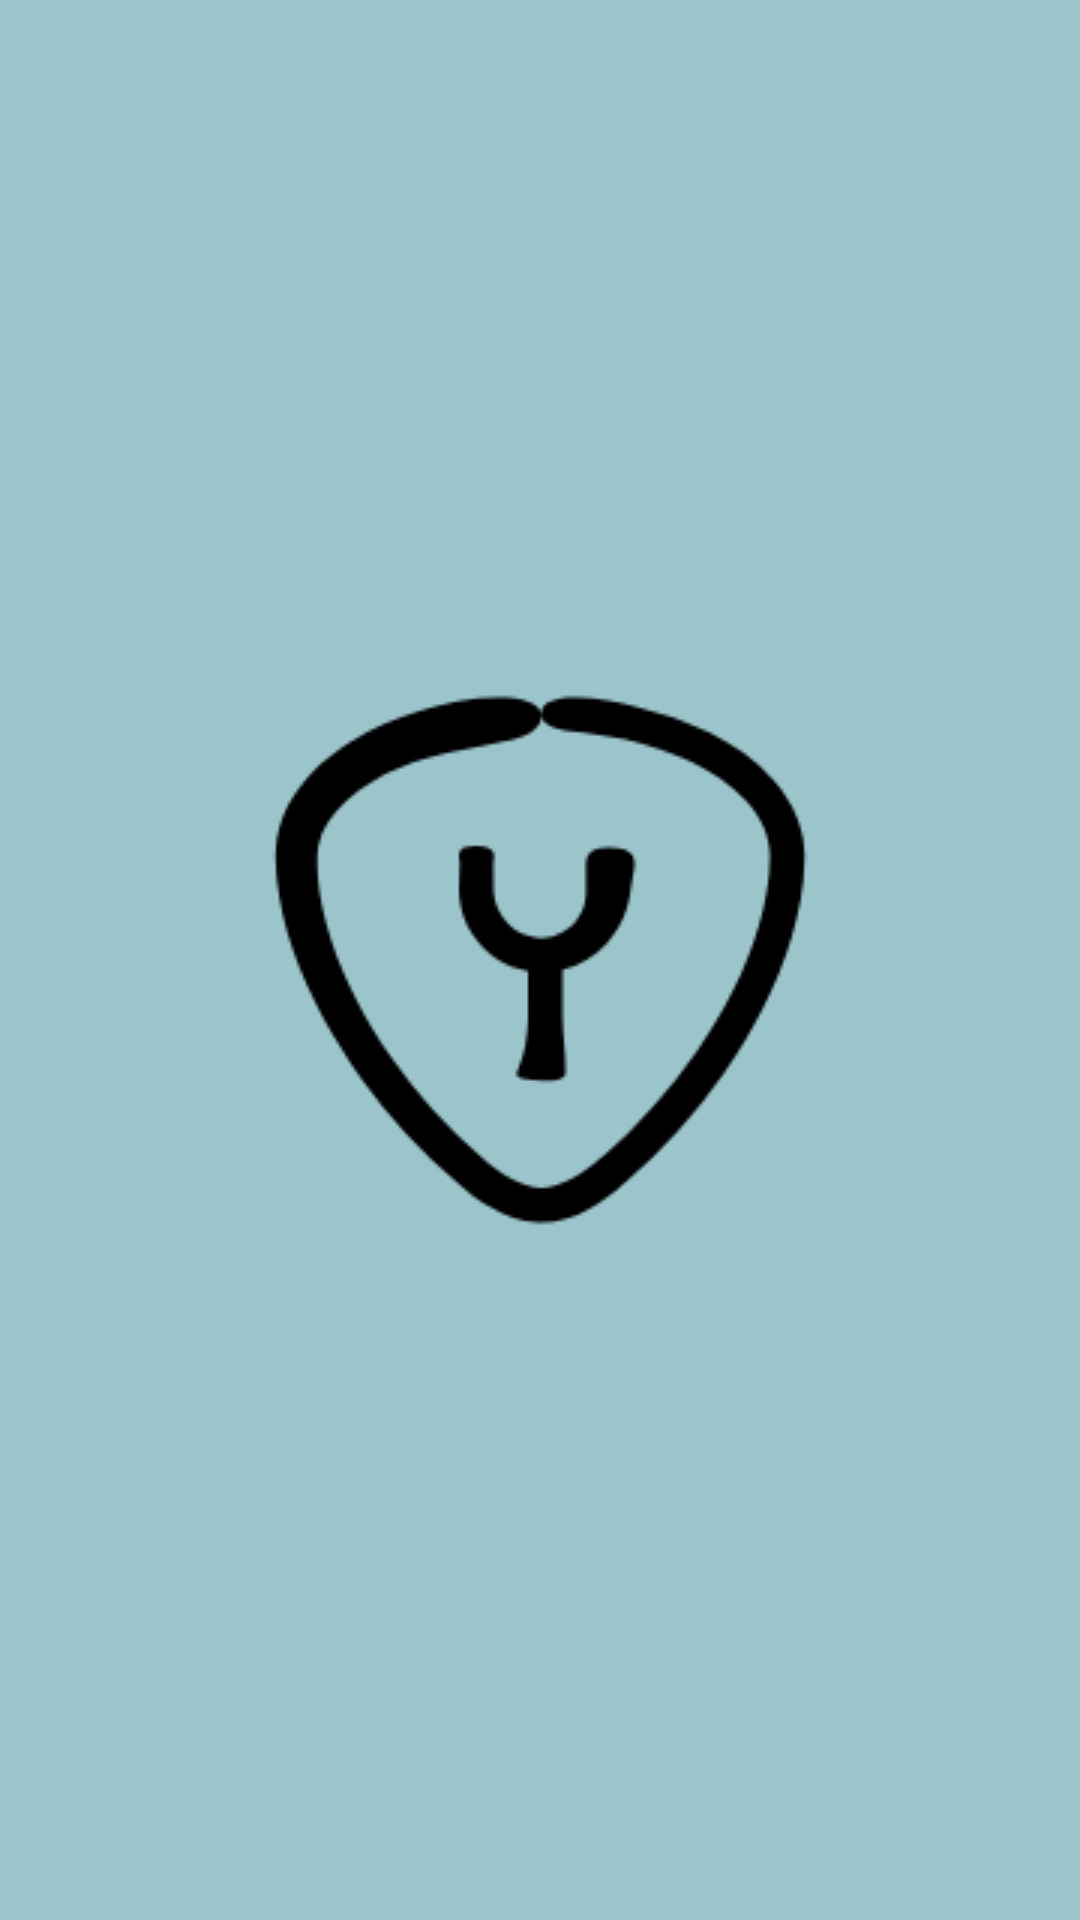

Reconstruct the res/layout file that produces this screen, plus the resources it refers to.
<!-- AndroidManifest.xml: application theme Base.Theme.GuitarTuner -->
<!-- res/layout/activity_splash.xml -->
<?xml version="1.0" encoding="utf-8"?>

<androidx.constraintlayout.widget.ConstraintLayout xmlns:android="http://schemas.android.com/apk/res/android"
    xmlns:app="http://schemas.android.com/apk/res-auto"
    xmlns:tools="http://schemas.android.com/tools"
    android:id="@+id/main"
    android:layout_width="match_parent"
    android:layout_height="match_parent"
    android:background="@color/lightblue"
    tools:context=".Splash">

    <ImageView
        android:layout_width="match_parent"
        android:layout_height="match_parent"
        android:scaleType="center"
        android:contentDescription="@string/esto_es_el_logo"
        android:src="@drawable/logo"
        app:layout_constraintBottom_toBottomOf="parent"
        app:layout_constraintStart_toStartOf="parent"
        app:layout_constraintTop_toTopOf="parent">

    </ImageView>
</androidx.constraintlayout.widget.ConstraintLayout>
<!-- resources referenced by this layout -->
<resources>
  <color name="lightblue">#9BC4CB</color>
  <!-- drawable logo: png bitmap (drawable, 4822 bytes) -->
  <string name="esto_es_el_logo">esto es el logo</string>
  <style name="Base.Theme.GuitarTuner" parent="Theme.Material3.DayNight.NoActionBar">
          
          
          <item name="android:background">@color/lightblue</item>
      </style>
</resources>
